Run: headless pygame with SDL's dummy video driver; simulated clock (each Clock.tick advances the game by its frame time, no real sleeping); random seed 0; keys injected as events and as key.get_pressed() state; no mouse input.
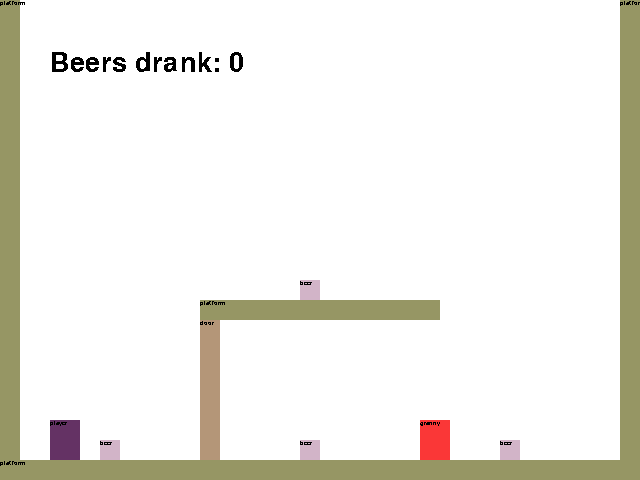
Frame 1 of 4 · flips 1–60 · no input
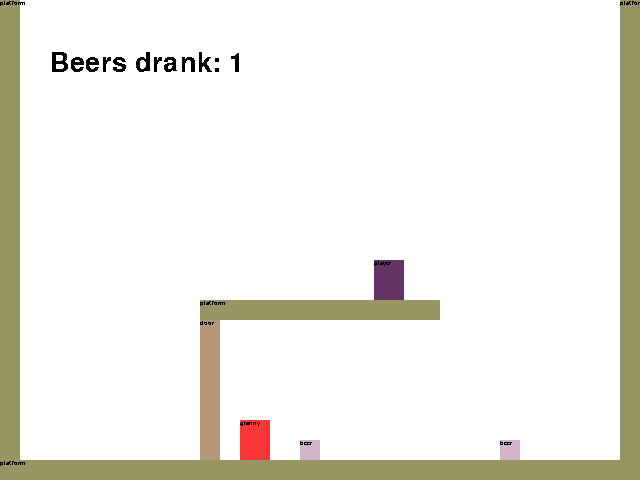
Frame 2 of 4 · flips 61–180 · tapped SPACE, RETURN · held RIGHT (→), D
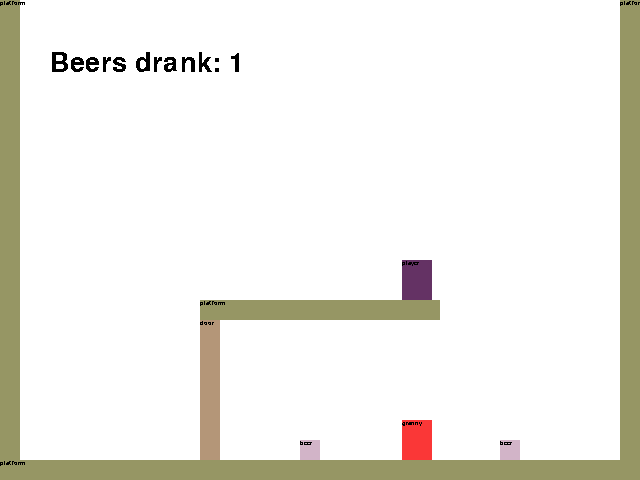
Frame 3 of 4 · flips 181–300 · held DOWN (↓), S
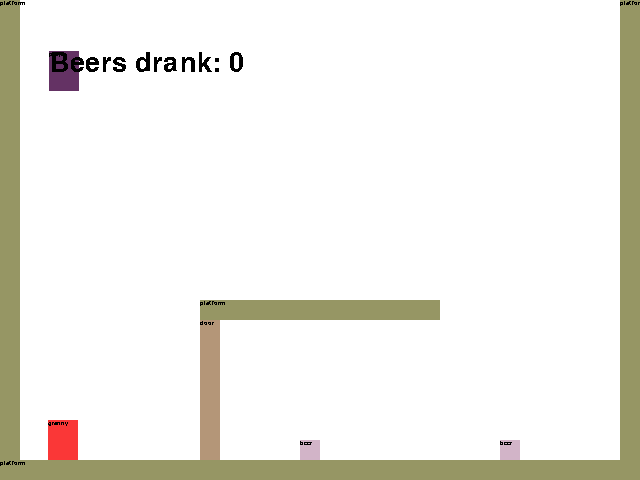
Frame 4 of 4 · flips 301–420 · held LEFT (←), A, UP (↑), W

The pygame program that drew these frames:

# __TO DO LIST_____
# x change game board from list of objects to dictionary
# x triggers
# x create enemies (walking triggers)
# x create collectables
# . rewrite player advance (include function abstraction in place of dash)
# . implement buzz meter
# . decide on final specs (game screen size, player size, final controls)
# . animation in place of draw
# done with gamepeices.py

from __future__ import unicode_literals, print_function
import pygame
from pygame.locals import *
import sys, os
DEBUG = 'debug' in sys.argv

pygame.init()
FONT = pygame.font.SysFont("helvetica", 10)
CLOCK = pygame.time.Clock()

class GamePiece(pygame.rect.Rect):
	"Anything with the daunting task of being in the game"
	def __init__(self, *args, **kwargs):
		"""let args be rect arguments"""
		pygame.rect.Rect.__init__(self, *args)
		for key in kwargs:
			setattr(self, key, kwargs[key])

	def _debug(self):
		if not DEBUG: return
		print(self.__dict__)

	def draw(self, destination):
		#overwrite with animation 
		pygame.draw.rect(destination, self.color, self)
		destination.blit(FONT.render(self.name, 0, (0, 0, 0)),
		(self.x, self.y))

	def advance(self, game):
		if DEBUG: self._debug()
		pass #overwrite with cool functionality,
		# or just leave for static platform


class Player(GamePiece):
	def __init__(self, *args, **kwargs):
		GamePiece.__init__(self, *args, **kwargs)
		self.x_vel = 0
		self.y_vel = 0
		self.direction = 1 #pos = right, neg = left

		self.grav = kwargs["grav"]
		self.jump_vel = kwargs["jump_vel"]
		self.jumps = kwargs["jumps"]
		self.dash = kwargs["dash"]
		self.dash_speed = kwargs["dash_speed"]
		self.dash_frames = kwargs["dash_frames"]
		self.dash_counter = 0
		self.walk_speed = kwargs["walk_speed"]
		self.speed = kwargs["speed"]
		self.friction = kwargs["friction"]

		self.keys = pygame.key.get_pressed()
		self.buttons = {
			"left": K_LEFT,
			"right": K_RIGHT,
			"jump": K_z,
			"dash": K_x
		}
		self.collectables = []

	def _set_buttons(self, buttons):
		self.buttons = buttons

	def render_input(self):
		for event in pygame.event.get():
			if event.type == QUIT: quit() 
			if (event.type == KEYDOWN):
				if event.key == self.buttons['jump'] and self.jumps > 0:
					self.jumps -= 1
					self.y_vel = self.jump_vel
				if event.key == self.buttons['dash'] and self.dash:
					self.x_vel = self.dash_speed * self.direction
					self.dash = False
		self.keys = pygame.key.get_pressed()
		if self.dash_counter == 0 and self.keys[self.buttons['left']] != self.keys[self.buttons['right']]:
				self.direction = -1 if self.keys[self.buttons['left']] else 1
		self.x_vel = max(
			min(abs(self.x_vel) + (self.speed * (self.keys[self.buttons['right']] or self.keys[self.buttons['left']])), self.walk_speed),
			abs(self.x_vel)
		) * self.direction


	def advance(self, game):
		if DEBUG: GamePiece._debug(self)
		self.render_input()
		platforms = game["platforms"]
		collectables = game["collectables"]
		# Y update and hit detection
		self.y_vel += self.grav	

		i = self.move(0, self.y_vel).collidelist([plat for plat in platforms])
		if i != -1:			
			if self.y_vel > 0: 
				self.jumps = 2
				# velocity correction
				while self.y_vel and platforms[i].colliderect(pygame.rect.Rect(
					(self.left, self.bottom), (self.w, self.y_vel) )  ):
					self.y_vel -= 1
					if DEBUG: print("y velocity correction", self.y_vel)
			else: self.y_vel = 0
			if abs(self.x_vel) and self.dash:
				if (self.keys[self.buttons['right']] or self.keys[self.buttons['left']]):
					self.x_vel = max(abs(self.x_vel) - self.friction, self.walk_speed
						) * self.direction
				else:
					self.x_vel = max(abs(self.x_vel) - self.friction, 0
						) * self.direction

		# X update and hit detection
		if self.dash_counter:
			if self.dash_counter == self.dash_frames:
				self.dash_counter = 0

		i = self.move(self.x_vel, 0).collidelist([plat for plat in platforms])
		if i != -1:
			while platforms[i].colliderect(pygame.rect.Rect(
						*[
							((self.left + self.x_vel, self.top), (abs(self.x_vel), self.h)), "sneaky",
							((self.right, self.top), (abs(self.x_vel), self.h)) 
						][self.direction + 1])  ):
					self.x_vel -= self.direction
					if DEBUG: print("x velocity correction", self.x_vel)

		#cornerbug fix
		if self.move(self.x_vel, self.y_vel).collidelist(
			[plat for plat in platforms]) != -1:
			self.x_vel, self.y_vel = 0, 0

		if self.dash_counter == 0: self.dash = True
		else: 
			self.y_vel = 0
			self.x_vel = self.dash_speed


		self.move_ip(self.x_vel, self.y_vel)

		i = self.collidelist(collectables)
		if i != -1:
			self.collectables.append(collectables[i].name)
			game["collectables"].pop(i)


		

class Trigger(GamePiece):
	"""important note, in this engine, triggers look for hit detection with player 
	while player looks for hit detection with tangibles"""
	def __init__(self, *args, **kwargs):
		GamePiece.__init__(self, *args, **kwargs)
		self.function = kwargs['trigger_function']
		self.triggered = False

	def draw(self, destination):
		if not DEBUG: return
		GamePiece.draw(self, destination)

	def advance(self, game):
		if DEBUG: GamePiece._debug(self)
		if not self.triggered and self.colliderect(game["player"]):
			self.triggered = True
			self.function(self, game)
		#doesnt turn itself back on, function should do that


class Enemy(Trigger):
	"""a trigger with the ability to move around and do cool stuff"""
	def __init__(self, *args, **kwargs):
		"""brain should be function in addition to trigger function to get called each turn"""
		Trigger.__init__(self, *args, **kwargs)
		self.brain = kwargs["brain_function"]
		self.x_vel, self.y_vel = 0, 0
		self.direction = 1

	def advance(self, game):
		Trigger.advance(self, game)
		self.brain(self, game) #hit detection will have to go in here
		self.x += self.x_vel
		self.y += self.y_vel

	def draw(self, destination):
		GamePiece.draw(self, destination)

if __name__ == "__main__":
	# TEST ROOM :)
	SCOREKEEP = pygame.font.SysFont("helvetica", 40)
	beerpile = [(100, 440), (300, 440), (500, 440), (300, 280)]
	def advance_frame(gameboard, CLOCK, SCREEN):
		CLOCK.tick(30)
		if DEBUG: os.system("clear||cls")
		if not gameboard["collectables"]: 
			gameboard["collectables"] = [GamePiece(x, y, 20, 20, name="beer", tangible=False, color=(210, 180, 200)) for (x, y) in beerpile]
		for peice in gameboard["platforms"] + [gameboard["player"]] + gameboard["triggers"] + gameboard["collectables"]:
			peice.advance(gameboard)
			peice.draw(SCREEN)
		SCREEN.blit(SCOREKEEP.render("Beers drank: "+str(len(gameboard["player"].collectables)), 0, (0, 0, 0)), (50, 50))


	SCREEN = pygame.display.set_mode((640, 480))
	PLAYER = {
		"name": "player",
		"color": (100, 50, 100),
		"grav": 1,
		"jump_vel": -15,
		"jumps": 2,
		"dash": True,
		"dash_speed": 14,
		"dash_frames": 25,
		"walk_speed": 8,
		"speed": 1,
		"friction": 1,
	}

	def walker(self, game):
		self.direction = -1 if self.x > game["player"].x else 1
		self.x_vel = self.speed * self.direction
	def kill(self, game):
		game["player"] = Player(50, 50, 30, 40, **PLAYER)
		self.triggered = False
	COP = {
		"name": "granny",
		"color": (250, 55, 55),
		"direction": 1,
		"speed": 3,
		"trigger_function": kill,
		"brain_function": walker
	}	


	wall = GamePiece(200, 320, 20, 140, name="door", tangible=True, color=(180, 150, 120))
	def door(self, game):
		order = [(200, 320),(200, 180),(420, 180),(420, 320)]
		self.x, self.y = wall.x, wall.y
		self.wall.x, self.wall.y = order[(order.index((wall.x, wall.y)) + 1) % 4]
		self.triggered = False

	TRIGGER = {
		"trigger_function": door,
		"name": "doortrigger",
		"color": (20, 150, 50),
		"wall": wall
	}
	gameboard = {
		"player": Player(50, 50, 30, 40, **PLAYER),
		"platforms": [wall] + [GamePiece(x, y, w, h, name="platform", color=(150, 150, 100))
		for x, y, w, h in [(0, 460, 640, 20), (620, 0, 20, 460), (0, 0, 20, 460), (200, 300, 240, 20)]],
		"triggers": [Trigger(420, 320, 20, 140, **TRIGGER), Enemy(600, 420, 30, 40, **COP)],
		"collectables": [GamePiece(x, y, 20, 20, name="beer", color=(210, 180, 200)) for (x, y) in beerpile]
	}
	while True:
		SCREEN.fill((255, 255, 255))
		advance_frame(gameboard, CLOCK, SCREEN)
		pygame.display.update()
